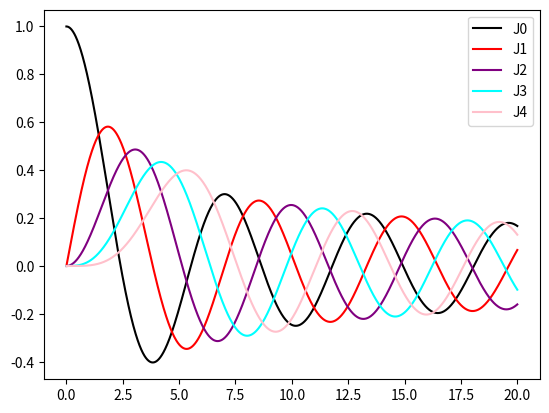

Write the Python code that produced this figure.
import numpy as np
import matplotlib.pyplot as plt
import scipy.special.cython_special
x=np.linspace(0.,20.,2000)
y0 = scipy.special.jn(0,x)
y1 = scipy.special.jn(1,x)
y2 = scipy.special.jn(2,x)
y3 = scipy.special.jn(3,x)
y4 = scipy.special.jn(4,x)
fig, ax = plt.subplots()
ax.plot(x,y0,color='black',label='J0')
ax.plot(x,y1,color='red',label='J1')
ax.plot(x,y2,color='purple',label='J2')
ax.plot(x,y3,color='cyan',label='J3')
ax.plot(x,y4,color='pink',label='J4')
ax.legend(loc='upper right')
plt.show()
